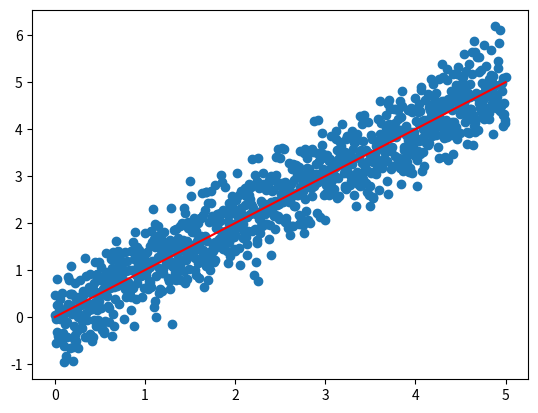

Python code for this plot:
import numpy as np 
import matplotlib.pyplot as plt 
import seaborn as sns 

alpha = 0.5

x = np.linspace(0, 5, 1000)

y = x 

y_noise = x + alpha*np.random.randn(1000)

print(f"x size: {np.shape(x)}\n")
print(f"y size: {np.shape(y)}\n")
print(f"y_noise size: {np.shape(y_noise)}")

plt.figure()
plt.scatter(x, y_noise)
plt.plot(x,y, color="red")
plt.show()


